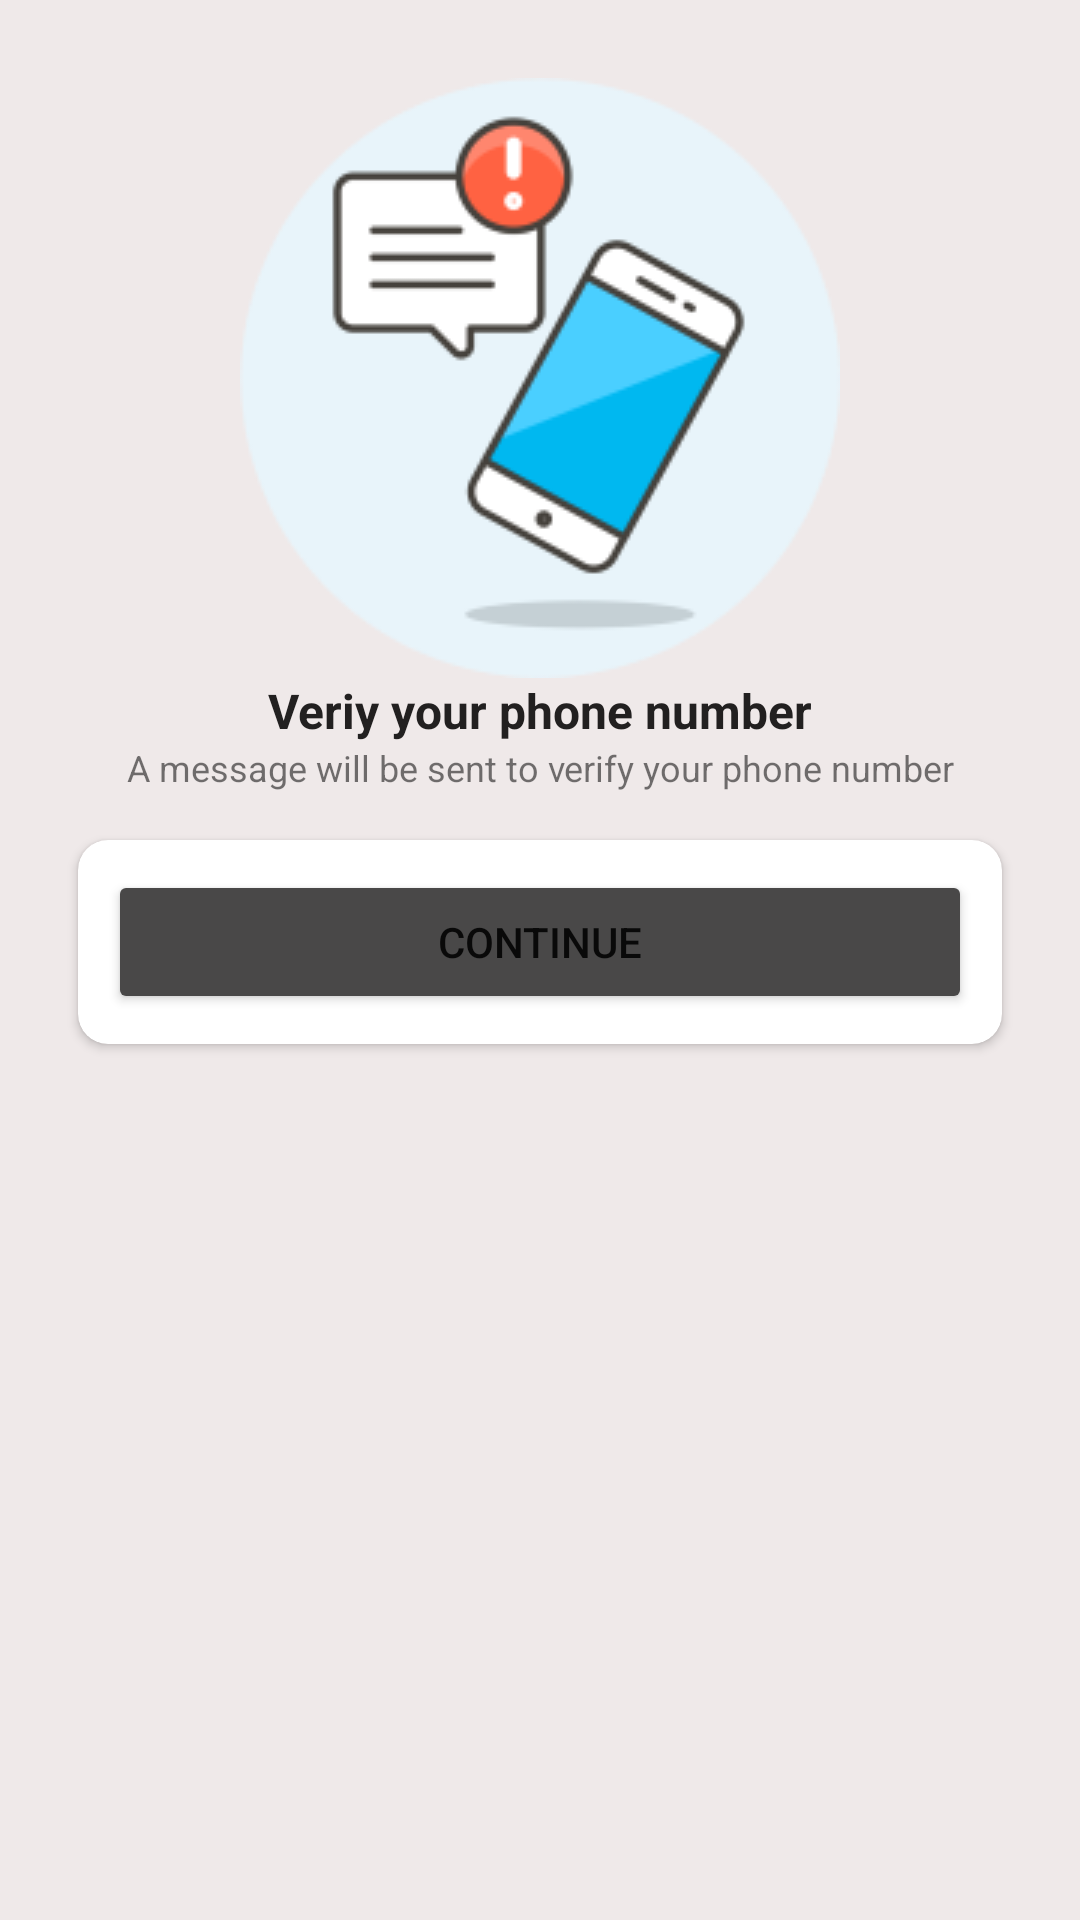

Produce the Android XML layout that renders to this screen, including the resource entries it uses.
<!-- AndroidManifest.xml: application theme Theme.Chatsapp -->
<!-- res/layout/activity_otp.xml -->
<?xml version="1.0" encoding="utf-8"?>
<androidx.constraintlayout.widget.ConstraintLayout xmlns:android="http://schemas.android.com/apk/res/android"
    xmlns:app="http://schemas.android.com/apk/res-auto"
    xmlns:tools="http://schemas.android.com/tools"
    android:id="@+id/textbox"
    android:layout_width="match_parent"
    android:layout_height="match_parent"
    android:background="#EFE9E9"
    android:padding="10dp"
    tools:context=".phonenumberactivity">


    <androidx.cardview.widget.CardView
        android:layout_width="match_parent"
        android:layout_height="wrap_content"
        android:layout_marginStart="16dp"
        android:layout_marginTop="16dp"
        android:layout_marginEnd="16dp"
        app:cardCornerRadius="10dp"
        app:layout_constraintEnd_toEndOf="parent"
        app:layout_constraintStart_toStartOf="parent"
        app:layout_constraintTop_toBottomOf="@+id/textView2">

        <LinearLayout
            android:layout_width="match_parent"
            android:layout_height="match_parent"
            android:orientation="vertical">

           

            <Button
                android:id="@+id/button"
                android:layout_width="match_parent"
                android:layout_height="wrap_content"
                android:layout_margin="10dp"

                android:backgroundTint="#494848"
                android:text="Continue"
                android:textColorHint="#232222" />
        </LinearLayout>
    </androidx.cardview.widget.CardView>



    <TextView
        android:id="@+id/textView2"
        android:layout_width="wrap_content"
        android:layout_height="wrap_content"
        android:gravity="center"
        android:text="A message will be sent to verify your phone number"
        android:textSize="12sp"
        app:layout_constraintEnd_toEndOf="@+id/textView"
        app:layout_constraintStart_toStartOf="@+id/textView"
        app:layout_constraintTop_toBottomOf="@+id/textView" />

    <ImageView
        android:id="@+id/imageView2"
        android:layout_width="wrap_content"
        android:layout_height="wrap_content"
        android:layout_marginTop="16dp"
        app:layout_constraintEnd_toEndOf="parent"
        app:layout_constraintStart_toStartOf="parent"
        app:layout_constraintTop_toTopOf="parent"
        app:srcCompat="@drawable/mobilephoto" />

    <TextView
        android:id="@+id/textView"
        android:layout_width="wrap_content"
        android:layout_height="wrap_content"
        android:text="Veriy your phone number"
        android:textColor="#222020"
        android:textSize="16sp"
        android:textStyle="bold"
        app:layout_constraintEnd_toEndOf="@+id/imageView2"
        app:layout_constraintStart_toStartOf="@+id/imageView2"
        app:layout_constraintTop_toBottomOf="@+id/imageView2" />
</androidx.constraintlayout.widget.ConstraintLayout>
<!-- resources referenced by this layout -->
<resources>
  <!-- drawable mobilephoto: png bitmap (drawable, 15726 bytes) -->
  <style name="Theme.Chatsapp" parent="Theme.MaterialComponents.DayNight.NoActionBar">
          
          <item name="colorPrimary">@color/black</item>
          <item name="colorPrimaryVariant">@color/black</item>
          <item name="colorOnPrimary">@color/white</item>
  
          
          <item name="android:statusBarColor" tools:targetApi="l">?attr/colorPrimaryVariant</item>
          
      </style>
  <!-- not gathered from this repository: default colours our renderer supplied (Android Studio template values) -->
  <color name="black">#FF000000</color>
  <color name="white">#FFFFFFFF</color>
</resources>
